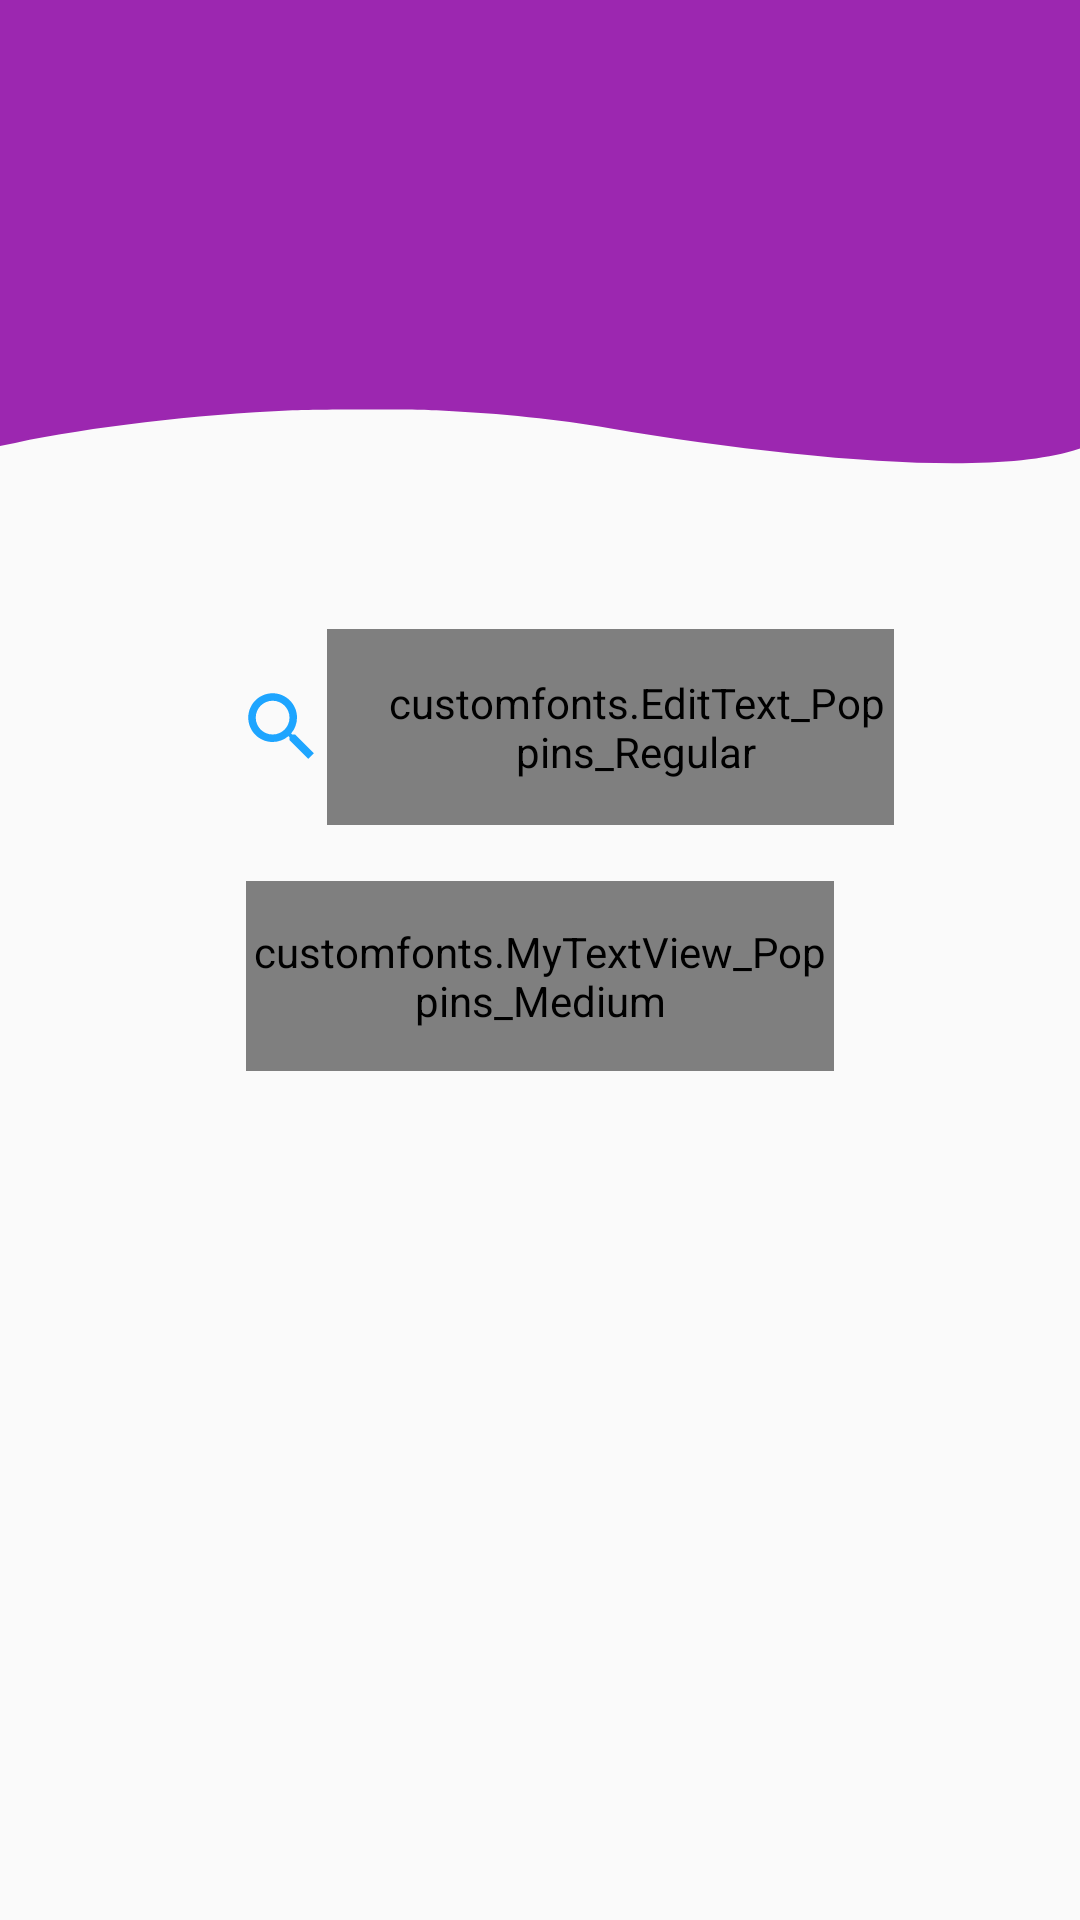

Reconstruct the res/layout file that produces this screen, plus the resources it refers to.
<!-- AndroidManifest.xml: application theme AppTheme -->
<!-- res/layout/fragment_search.xml -->
<?xml version="1.0" encoding="utf-8"?>
<RelativeLayout xmlns:android="http://schemas.android.com/apk/res/android"
    xmlns:app="http://schemas.android.com/apk/res-auto"
    xmlns:tools="http://schemas.android.com/tools"
    android:layout_width="match_parent"
    android:layout_height="match_parent">


    <LinearLayout
        android:layout_width="match_parent"
        android:layout_height="wrap_content"
        android:orientation="vertical">


        <FrameLayout
            android:layout_width="match_parent"
            android:layout_height="173dp"
            android:background="@drawable/ic_blue_bg"/>


        <RelativeLayout
            android:layout_width="wrap_content"
            android:layout_height="wrap_content"
            android:layout_marginLeft="62dp"
            android:layout_marginRight="62dp"
            android:layout_marginTop="36.7dp"
            android:background="@drawable/blue_border_rounded_cornwe">

            
            <customfonts.EditText_Poppins_Regular
                android:id="@+id/q"
                android:layout_toRightOf="@+id/username_icon"
                android:hint="Eg : Via Vallen"
                android:textSize="24sp"
                android:paddingLeft="17dp"
                android:paddingTop="15dp"
                android:paddingBottom="15dp"
                android:maxLines="1"
                android:inputType="textEmailAddress"
                android:textCursorDrawable="@drawable/cursor_color"
                android:background="@android:color/transparent"
                android:layout_width="match_parent"
                android:layout_height="wrap_content"/>

            
            <ImageView
                android:id="@+id/username_icon"
                android:src="@drawable/ic_search"
                android:layout_width="30dp"
                android:layout_height="30dp"
                android:layout_marginLeft="17dp"
                android:layout_centerVertical="true"
                />

        </RelativeLayout>





        <customfonts.MyTextView_Poppins_Medium
            android:id="@+id/buttontext"
            android:clickable="true"
            android:layout_width="match_parent"
            android:layout_height="wrap_content"
            android:textSize="20sp"
            android:textColor="#ffffff"
            android:layout_gravity="center"
            android:gravity="center"
            android:paddingTop="14dp"
            android:paddingBottom="14dp"
            android:layout_marginLeft="82dp"
            android:layout_marginRight="82dp"
            android:layout_marginTop="18.7dp"
            android:text="Search"
            android:background="@drawable/blue_fill__rounded_color"
            />




    </LinearLayout>






</RelativeLayout>
<!-- resources referenced by this layout -->
<resources>
  <!-- drawable blue_fill__rounded_color (drawable) -->
  <?xml version="1.0" encoding="utf-8"?>
  <shape xmlns:android="http://schemas.android.com/apk/res/android" android:shape="rectangle">
      <solid android:color="@color/colorPrimary"/>
      <corners android:radius="23dp"/>
  </shape>
  <!-- drawable ic_blue_bg (drawable) -->
  <vector xmlns:android="http://schemas.android.com/apk/res/android"
      android:width="1080dp"
      android:height="813dp"
      android:viewportWidth="1080"
      android:viewportHeight="813">
    <path
        android:pathData="M0,349.4l0,349.4 15.1,-5c76.2,-25 178.2,-43.8 277.4,-51 24.3,-1.8 122.1,-1.8 144,-0 67.7,5.4 120.4,14 173,28.1 58.1,15.6 122.2,29.6 180,39.1 134.1,22.2 229.5,20.8 283.4,-4l7.1,-3.3 0,-351.3 0,-351.4 -540,-0 -540,-0 0,349.4z"
        android:fillColor="@color/colorPrimary"
        android:strokeColor="#00000000"/>
  </vector>
  <!-- drawable ic_search (drawable) -->
  <vector xmlns:android="http://schemas.android.com/apk/res/android"
          android:width="24dp"
          android:height="24dp"
          android:viewportWidth="24.0"
          android:viewportHeight="24.0">
      <path
          android:fillColor="#1ea5ff"
          android:pathData="M15.5,14h-0.79l-0.28,-0.27C15.41,12.59 16,11.11 16,9.5 16,5.91 13.09,3 9.5,3S3,5.91 3,9.5 5.91,16 9.5,16c1.61,0 3.09,-0.59 4.23,-1.57l0.27,0.28v0.79l5,4.99L20.49,19l-4.99,-5zM9.5,14C7.01,14 5,11.99 5,9.5S7.01,5 9.5,5 14,7.01 14,9.5 11.99,14 9.5,14z"/>
  </vector>
  <style name="AppTheme" parent="BaseTheme" />
  <color name="colorPrimary">#9C27B0</color>
  <style name="BaseTheme" parent="Theme.AppCompat.Light.NoActionBar">
          
          <item name="colorPrimary">@color/colorPrimary</item>
          <item name="colorPrimaryDark">@color/colorPrimaryDark</item>
          <item name="colorAccent">@color/colorAccent</item>
          <item name="windowActionModeOverlay">true</item>
          <item name="android:actionModeBackground">@color/blue_grey_600</item>
          <item name="android:dialogTheme">@style/Dialog.Theme</item>
      </style>
  <color name="colorPrimaryDark">#782087</color>
  <color name="colorAccent">#03A9F4</color>
  <color name="blue_grey_600">#546E7A</color>
  <style name="Dialog.Theme" parent="Theme.AppCompat.Light.Dialog">
          <item name="colorPrimary">@color/colorPrimary</item>
          <item name="colorPrimaryDark">@color/colorPrimaryDark</item>
          <item name="colorAccent">@color/colorAccent</item>
      </style>
</resources>
